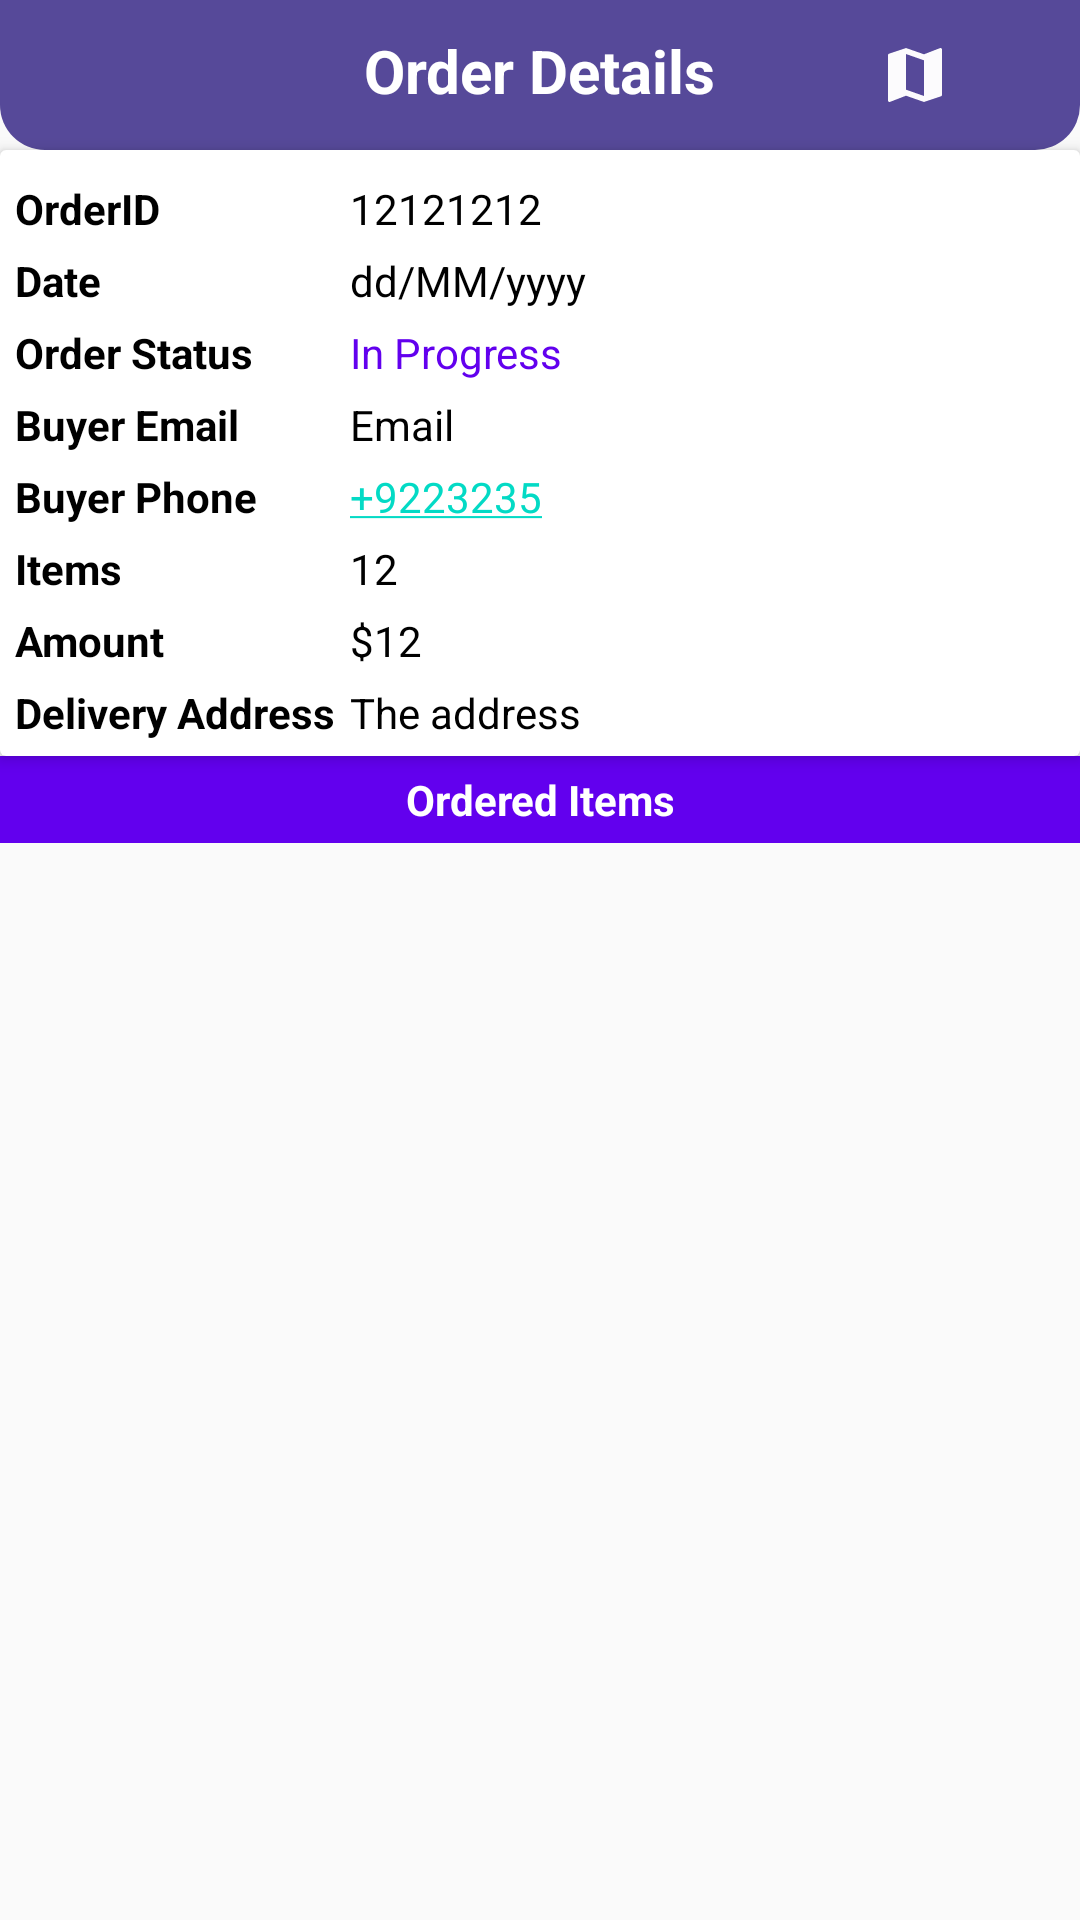

Write the Android layout XML for this screen, with the resource values it uses.
<!-- AndroidManifest.xml: application theme AppTheme.NoActionBar -->
<!-- res/layout/activity_order_details_admin.xml -->
<?xml version="1.0" encoding="utf-8"?>
<LinearLayout xmlns:android="http://schemas.android.com/apk/res/android"
    xmlns:app="http://schemas.android.com/apk/res-auto"
    xmlns:tools="http://schemas.android.com/tools"
    android:layout_width="match_parent"
    android:layout_height="match_parent"
    android:orientation="vertical"
    tools:context=".OrderDetailsAdminActivity">

    <RelativeLayout
        android:layout_width="match_parent"
        android:layout_height="wrap_content"
        android:background="@drawable/shape_rect01"
        android:padding="10dp">

        <ImageButton
            android:id="@+id/backBtn"
            android:layout_width="30dp"
            android:layout_height="30dp"
            android:background="@null"
            android:src="@drawable/ic_back"/>

        <TextView
            android:layout_width="wrap_content"
            android:layout_height="wrap_content"
            android:layout_centerHorizontal="true"
            android:text="Order Details"
            android:textColor="@color/white"
            android:textSize="20sp"
            android:textStyle="bold"/>

        <ImageButton
            android:id="@+id/editBtn"
            android:layout_width="30dp"
            android:layout_height="30dp"
            android:background="@null"
            android:layout_alignParentEnd="true"
            android:src="@drawable/ic_edit"/>

        <ImageButton
            android:id="@+id/mapBtn"
            android:layout_width="30dp"
            android:layout_height="30dp"
            android:background="@null"
            android:layout_toStartOf="@id/editBtn"
            android:src="@drawable/ic_baseline_map_24"/>

    </RelativeLayout>

    <androidx.cardview.widget.CardView
        android:layout_width="match_parent"
        android:layout_height="wrap_content"
        app:cardElevation="3dp"
        app:contentPadding="5dp">

        <TableLayout
            android:layout_width="match_parent"
            android:layout_height="wrap_content">
            <TableRow>
                <TextView
                    android:layout_width="wrap_content"
                    android:layout_height="wrap_content"
                    android:layout_marginTop="5dp"
                    android:layout_marginEnd="5dp"
                    android:text="OrderID"
                    android:textColor="@color/black"
                    android:textStyle="bold"/>
                <TextView
                    android:id="@+id/orderIdTv"
                    android:layout_width="wrap_content"
                    android:layout_height="wrap_content"
                    android:layout_marginTop="5dp"
                    android:layout_weight="1"
                    android:text="12121212"
                    android:textColor="@color/black"
                    />
            </TableRow>
            <TableRow>
                <TextView
                    android:layout_width="wrap_content"
                    android:layout_height="wrap_content"
                    android:layout_marginTop="5dp"
                    android:layout_marginEnd="5dp"
                    android:text="Date"
                    android:textColor="@color/black"
                    android:textStyle="bold"/>
                <TextView
                    android:id="@+id/dateTv"
                    android:layout_width="wrap_content"
                    android:layout_height="wrap_content"
                    android:layout_marginTop="5dp"
                    android:layout_weight="1"
                    android:text="dd/MM/yyyy"
                    android:textColor="@color/black"
                    />
            </TableRow>
            <TableRow>
                <TextView
                    android:layout_width="wrap_content"
                    android:layout_height="wrap_content"
                    android:layout_marginTop="5dp"
                    android:layout_marginEnd="5dp"
                    android:text="Order Status"
                    android:textColor="@color/black"
                    android:textStyle="bold"/>
                <TextView
                    android:id="@+id/orderStatusTv"
                    android:layout_width="wrap_content"
                    android:layout_height="wrap_content"
                    android:layout_marginTop="5dp"
                    android:layout_weight="1"
                    android:text="In Progress"
                    android:textColor="@color/colorPrimary"
                    />
            </TableRow>
            <TableRow>
                <TextView
                    android:layout_width="wrap_content"
                    android:layout_height="wrap_content"
                    android:layout_marginTop="5dp"
                    android:layout_marginEnd="5dp"
                    android:text="Buyer Email"
                    android:textColor="@color/black"
                    android:textStyle="bold"/>
                <TextView
                    android:id="@+id/emailTv"
                    android:layout_width="wrap_content"
                    android:layout_height="wrap_content"
                    android:layout_marginTop="5dp"
                    android:layout_weight="1"
                    android:text="Email"
                    android:textColor="@color/black"
                    />
            </TableRow>
            <TableRow>
                <TextView
                    android:layout_width="wrap_content"
                    android:layout_height="wrap_content"
                    android:layout_marginTop="5dp"
                    android:layout_marginEnd="5dp"
                    android:text="Buyer Phone"
                    android:textColor="@color/black"
                    android:textStyle="bold"/>
                <TextView
                    android:id="@+id/phoneTv"
                    android:layout_width="wrap_content"
                    android:layout_height="wrap_content"
                    android:layout_marginTop="5dp"
                    android:layout_weight="1"
                    android:text="+9223235"
                    android:autoLink="all"
                    android:textColor="@color/black"
                    />
            </TableRow>
            <TableRow>
                <TextView
                    android:layout_width="wrap_content"
                    android:layout_height="wrap_content"
                    android:layout_marginTop="5dp"
                    android:layout_marginEnd="5dp"
                    android:text="Items"
                    android:textColor="@color/black"
                    android:textStyle="bold"/>
                <TextView
                    android:id="@+id/totalItemsTv"
                    android:layout_width="wrap_content"
                    android:layout_height="wrap_content"
                    android:layout_marginTop="5dp"
                    android:layout_weight="1"
                    android:text="12"
                    android:textColor="@color/black"
                    />
            </TableRow>
            <TableRow>
                <TextView
                    android:layout_width="wrap_content"
                    android:layout_height="wrap_content"
                    android:layout_marginTop="5dp"
                    android:layout_marginEnd="5dp"
                    android:text="Amount"
                    android:textColor="@color/black"
                    android:textStyle="bold"/>
                <TextView
                    android:id="@+id/amountTv"
                    android:layout_width="wrap_content"
                    android:layout_height="wrap_content"
                    android:layout_marginTop="5dp"
                    android:layout_weight="1"
                    android:text="$12"
                    android:textColor="@color/black"
                    />
            </TableRow>
            <TableRow>
                <TextView
                    android:layout_width="wrap_content"
                    android:layout_height="wrap_content"
                    android:layout_marginTop="5dp"
                    android:layout_marginEnd="5dp"
                    android:text="Delivery Address"
                    android:textColor="@color/black"
                    android:textStyle="bold"/>
                <TextView
                    android:id="@+id/addressTv"
                    android:layout_width="wrap_content"
                    android:layout_height="wrap_content"
                    android:layout_marginTop="5dp"
                    android:layout_weight="1"
                    android:text="The address"
                    android:textColor="@color/black"
                    />
            </TableRow>
        </TableLayout>

    </androidx.cardview.widget.CardView>
    <TextView
        android:layout_width="match_parent"
        android:layout_height="wrap_content"
        android:background="@color/colorPrimary"
        android:text="Ordered Items"
        android:textAlignment="center"
        android:textColor="@color/white"
        android:textStyle="bold"
        android:padding="5dp"
        />
    <androidx.recyclerview.widget.RecyclerView
        android:id="@+id/itemsRv"
        android:layout_width="match_parent"
        android:layout_height="match_parent"
        app:layoutManager="androidx.recyclerview.widget.LinearLayoutManager"
        tools:listitem="@layout/row_ordereditem"/>

</LinearLayout>
<!-- res/layout/row_ordereditem.xml (included above) -->
<?xml version="1.0" encoding="utf-8"?>
<androidx.cardview.widget.CardView xmlns:android="http://schemas.android.com/apk/res/android"
    android:layout_width="match_parent"
    android:layout_height="wrap_content"
    xmlns:app="http://schemas.android.com/apk/res-auto"
    android:layout_marginBottom="1dp"
    app:contentPadding="5dp"
    app:cardElevation="3dp">

    <RelativeLayout
        android:layout_width="match_parent"
        android:layout_height="wrap_content">

        <TextView
            android:id="@+id/itemTitleTv"
            android:layout_width="match_parent"
            android:layout_height="wrap_content"
            android:text="Item Title"
            android:textColor="@color/black"/>

        <TextView
            android:id="@+id/itemPriceTv"
            android:layout_width="wrap_content"
            android:layout_height="wrap_content"
            android:layout_below="@id/itemTitleTv"
            android:gravity="center"
            android:text="10"
            android:textColor="@color/black"/>

        <LinearLayout
            android:layout_width="wrap_content"
            android:layout_height="wrap_content"
            android:orientation="horizontal"
            android:layout_below="@id/itemTitleTv"
            android:layout_centerHorizontal="true">

            <TextView
                android:id="@+id/itemPriceEachTv"
                android:layout_width="wrap_content"
                android:layout_height="wrap_content"
                android:gravity="center"
                android:text="10KG"
                android:textColor="@color/black"/>
            <TextView
                android:id="@+id/itemQuantityTv"
                android:layout_width="wrap_content"
                android:layout_height="wrap_content"
                android:gravity="center"
                android:layout_marginStart="4dp"
                android:text="[2]"
                android:textColor="@color/black"/>

        </LinearLayout>



    </RelativeLayout>

</androidx.cardview.widget.CardView>
<!-- resources referenced by this layout -->
<resources>
  <color name="black">#000000</color>
  <color name="colorPrimary">#6200EE</color>
  <color name="white">#ffffff</color>
  <!-- drawable ic_baseline_map_24 (drawable) -->
  <vector android:alpha="0.98" android:height="24dp"
      android:tint="#FFFFFF" android:viewportHeight="24"
      android:viewportWidth="24" android:width="24dp" xmlns:android="http://schemas.android.com/apk/res/android">
      <path android:fillColor="@android:color/white" android:pathData="M20.5,3l-0.16,0.03L15,5.1 9,3 3.36,4.9c-0.21,0.07 -0.36,0.25 -0.36,0.48V20.5c0,0.28 0.22,0.5 0.5,0.5l0.16,-0.03L9,18.9l6,2.1 5.64,-1.9c0.21,-0.07 0.36,-0.25 0.36,-0.48V3.5c0,-0.28 -0.22,-0.5 -0.5,-0.5zM15,19l-6,-2.11V5l6,2.11V19z"/>
  </vector>
  <!-- drawable shape_rect01 (drawable) -->
  <?xml version="1.0" encoding="utf-8"?>
  <shape xmlns:android="http://schemas.android.com/apk/res/android"
      android:shape="rectangle">
  
      <solid android:color="@color/purple"/>
  
      <corners android:bottomLeftRadius="15dp"
          android:bottomRightRadius="15dp"/>
  
  </shape>
  <style name="AppTheme.NoActionBar">
          <item name="windowActionBar">false</item>
          <item name="windowNoTitle">true</item>
      </style>
  <color name="purple">#564999</color>
</resources>
